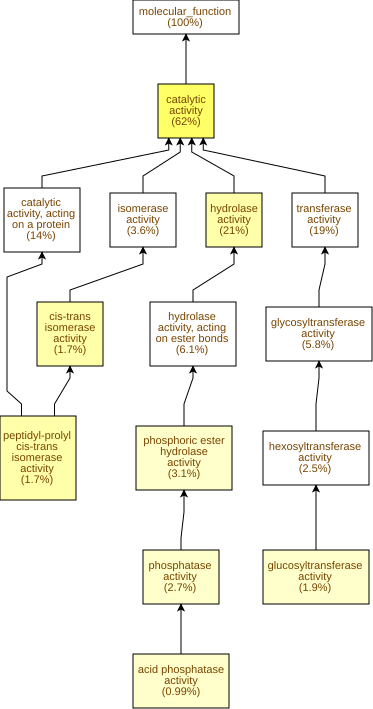

Source data for this figure (header and first rows):
GO Term	Study #	Study Freq.	Pop. Freq.	p-value	q-value	name	gene products
GO:0003824	498	62%	52%	1.68E-8	8.58E-6	catalytic activity	Cc05g02830,Cc11g09140,Cc06g17740,Cc07g18…
GO:0003755	14	1.7%	0.36%	6.58E-7	1.68E-4	peptidyl-prolyl cis-trans isomerase acti…	Cc01g14220,Cc01g16410,Cc07g15630,Cc11g14…
GO:0016859	14	1.7%	0.37%	8.44E-7	1.68E-4	cis-trans isomerase activity	Cc01g14220,Cc01g16410,Cc07g15630,Cc11g14…
GO:0016787	169	21%	15%	6.8E-6	8.68E-4	hydrolase activity	Cc05g02830,Cc02g31040,Cc06g18310,Cc09g04…
GO:0016791	22	2.7%	1.1%	7.7E-5	7.86E-3	phosphatase activity	Cc05g02830,Cc11g12020,Cc04g02120,Cc03g07…
GO:0042578	25	3.1%	1.4%	8.69E-5	7.86E-3	phosphoric ester hydrolase activity	Cc05g02830,Cc04g02120,Cc03g07240,Cc02g06…
GO:0003993	8	0.99%	0.2%	1.22E-4	8.91E-3	acid phosphatase activity	Cc11g05820,Cc11g12020,Cc10g02260,Cc04g09…
GO:0046527	15	1.9%	0.63%	1.37E-4	8.91E-3	glucosyltransferase activity	Cc10g15010,Cc01g17930,Cc03g08100,Cc03g07…
GO:0016788	49	6.1%	3.6%	1.85E-4	0.0105	hydrolase activity, acting on ester bond…	Cc05g02830,Cc01g14130,Cc03g04230,Cc09g03…
GO:0016798	45	5.6%	3.2%	1.99E-4	0.0105	hydrolase activity, acting on glycosyl b…	Cc09g07970,Cc02g31040,Cc09g04660,Cc04g01…
GO:0070566	4	0.5%	0.05%	2.77E-4	0.0128	adenylyltransferase activity	Cc10g02590,Cc10g01850,Cc03g03330,Cc05g09…
GO:0035251	11	1.4%	0.41%	3.71E-4	0.0158	UDP-glucosyltransferase activity	Cc10g15010,Cc01g17930,Cc03g08100,Cc02g26…
GO:0008878	3	0.37%	0.03%	6.34E-4	0.0249	glucose-1-phosphate adenylyltransferase …	Cc10g02590,Cc03g03330,Cc05g09820
GO:0005509	22	2.7%	1.3%	8.13E-4	0.0296	calcium ion binding	Cc05g00840,Cc08g08290,Cc02g11770,Cc04g06…
GO:0070001	12	1.5%	0.52%	8.39E-4	0.0296	aspartic-type peptidase activity	Cc05g03500,Cc07g19200,Cc04g05320,Cc02g29…
GO:0004190	12	1.5%	0.52%	8.39E-4	0.0296	aspartic-type endopeptidase activity	Cc05g03500,Cc07g19200,Cc04g05320,Cc02g29…
GO:0004553	41	5.1%	3.1%	1.01E-3	0.0304	hydrolase activity, hydrolyzing O-glycos…	Cc09g07970,Cc02g31040,Cc04g01850,Cc05g00…
GO:0016679	7	0.87%	0.23%	2.15E-3	0.0609	oxidoreductase activity, acting on diphe…	Cc05g10250,Cc06g01620,Cc01g13190,Cc02g06…
GO:0016682	7	0.87%	0.23%	2.15E-3	0.0609	oxidoreductase activity, acting on diphe…	Cc05g10250,Cc06g01620,Cc01g13190,Cc02g06…
GO:0004175	26	3.2%	1.8%	2.32E-3	0.0609	endopeptidase activity	Cc05g03500,Cc02g33660,Cc02g38410,Cc02g37…
GO:0016758	20	2.5%	1.2%	2.58E-3	0.0627	hexosyltransferase activity	Cc10g15010,Cc01g17930,Cc03g08100,Cc05g14…
GO:0004332	3	0.37%	0.04%	2.91E-3	0.0675	fructose-bisphosphate aldolase activity	Cc07g10450,Cc05g15430,Cc11g09330
GO:0019825	3	0.37%	0.04%	2.91E-3	0.0675	oxygen binding	Cc02g10520,Cc08g08530,Cc02g18030
GO:0004148	2	0.25%	0.01%	3.01E-3	0.0675	dihydrolipoyl dehydrogenase (NADH) activ…	Cc03g01030,Cc03g00430
GO:0016630	2	0.25%	0.01%	3.01E-3	0.0675	protochlorophyllide reductase activity	Cc05g12370,Cc05g06850
GO:0004001	2	0.25%	0.01%	3.01E-3	0.0675	adenosine kinase activity	Cc06g04020,Cc01g04370
GO:0016860	6	0.75%	0.19%	3.59E-3	0.0678	intramolecular oxidoreductase activity	Cc09g07140,Cc05g10040,Cc02g16530,Cc02g16…
GO:0016757	47	5.8%	3.9%	3.61E-3	0.0678	glycosyltransferase activity	Cc10g15010,Cc01g20930,Cc02g35340,Cc03g07…
GO:0004857	15	1.9%	0.91%	6.32E-3	0.111	enzyme inhibitor activity	Cc03g01290,Cc03g03480,Cc11g08190,Cc08g07…
GO:0140678	15	1.9%	0.91%	6.32E-3	0.111	molecular function inhibitor activity	Cc03g01290,Cc03g03480,Cc11g08190,Cc08g07…
GO:0008194	29	3.6%	2.2%	6.96E-3	0.114	UDP-glycosyltransferase activity	Cc10g15010,Cc03g07460,Cc04g00860,Cc05g11…
GO:0022857	65	8.1%	5.9%	6.97E-3	0.114	transmembrane transporter activity	Cc11g10250,Cc11g14930,Cc07g14480,Cc01g14…
GO:0016759	6	0.75%	0.22%	7.16E-3	0.114	cellulose synthase activity	Cc10g15010,Cc01g17930,Cc03g07460,Cc08g00…
GO:0016760	6	0.75%	0.22%	7.16E-3	0.114	cellulose synthase (UDP-forming) activit…	Cc10g15010,Cc01g17930,Cc03g07460,Cc08g00…
GO:0052716	5	0.62%	0.16%	7.26E-3	0.114	hydroquinone:oxygen oxidoreductase activ…	Cc06g01620,Cc01g13190,Cc02g06950,Cc06g02…
GO:0004611	3	0.37%	0.05%	7.51E-3	0.114	phosphoenolpyruvate carboxykinase activi…	Cc11g10810,Cc05g08360,Cc10g08160
GO:0016861	4	0.5%	0.1%	7.58E-3	0.114	intramolecular oxidoreductase activity, …	Cc09g07140,Cc02g16530,Cc02g16540,Cc06g13…
GO:0015291	13	1.6%	0.76%	7.8E-3	0.114	secondary active transmembrane transport…	Cc03g05450,Cc03g05460,Cc01g14170,Cc06g13…
GO:0004124	2	0.25%	0.02%	8.71E-3	0.114	cysteine synthase activity	Cc02g38200,Cc03g14430
GO:0042132	2	0.25%	0.02%	8.71E-3	0.114	fructose 1,6-bisphosphate 1-phosphatase …	Cc06g01860,Cc10g14740
GO:0008199	2	0.25%	0.02%	8.71E-3	0.114	ferric iron binding	Cc02g06050,Cc06g00890
GO:0015928	2	0.25%	0.02%	8.71E-3	0.114	fucosidase activity	Cc02g03720,Cc02g19400
GO:0019206	2	0.25%	0.02%	8.71E-3	0.114	nucleoside kinase activity	Cc06g04020,Cc01g04370
GO:0052834	2	0.25%	0.02%	8.71E-3	0.114	inositol monophosphate phosphatase activ…	Cc09g00770,Cc09g00720
GO:0052745	2	0.25%	0.02%	8.71E-3	0.114	inositol phosphate phosphatase activity	Cc09g00770,Cc09g00720
GO:0004560	2	0.25%	0.02%	8.71E-3	0.114	alpha-L-fucosidase activity	Cc02g03720,Cc02g19400
GO:0008934	2	0.25%	0.02%	8.71E-3	0.114	inositol monophosphate 1-phosphatase act…	Cc09g00770,Cc09g00720
GO:0016830	9	1.1%	0.44%	8.78E-3	0.114	carbon-carbon lyase activity	Cc05g11120,Cc11g10810,Cc11g15280,Cc05g08…
GO:0005215	65	8.1%	6.1%	0.0107	0.114	transporter activity	Cc11g10250,Cc11g14930,Cc07g14480,Cc01g14…
GO:0016832	3	0.37%	0.06%	0.0108	0.114	aldehyde-lyase activity	Cc07g10450,Cc05g15430,Cc11g09330
GO:0004089	3	0.37%	0.06%	0.0108	0.114	carbonate dehydratase activity	Cc06g05880,Cc07g19850,Cc07g02160
GO:0005507	9	1.1%	0.46%	0.0117	0.115	copper ion binding	Cc06g01620,Cc01g13190,Cc11g08850,Cc04g11…
GO:0016853	29	3.6%	2.3%	0.0135	0.13	isomerase activity	Cc01g16410,Cc07g15630,Cc11g14950,Cc02g16…
GO:0016655	3	0.37%	0.07%	0.0148	0.14	oxidoreductase activity, acting on NAD(P…	Cc11g08270,Cc07g18480,Cc01g08950
GO:0019210	3	0.37%	0.07%	0.0148	0.14	kinase inhibitor activity	Cc03g03480,Cc10g04260,Cc07g05910
GO:0030246	16	2.0%	1.1%	0.0157	0.143	carbohydrate binding	Cc09g07970,Cc04g06930,Cc11g13740,Cc07g08…
GO:0050308	2	0.25%	0.03%	0.0168	0.15	sugar-phosphatase activity	Cc06g01860,Cc10g14740
GO:0004807	2	0.25%	0.03%	0.0168	0.15	triose-phosphate isomerase activity	Cc02g16530,Cc02g16540
GO:0047746	2	0.25%	0.03%	0.0168	0.15	chlorophyllase activity	Cc03g04230,Cc01g19080
GO:0016638	4	0.5%	0.13%	0.0181	0.154	oxidoreductase activity, acting on the C…	Cc04g11740,Cc07g02190,Cc03g03660,Cc08g10…
... 450 more rows
